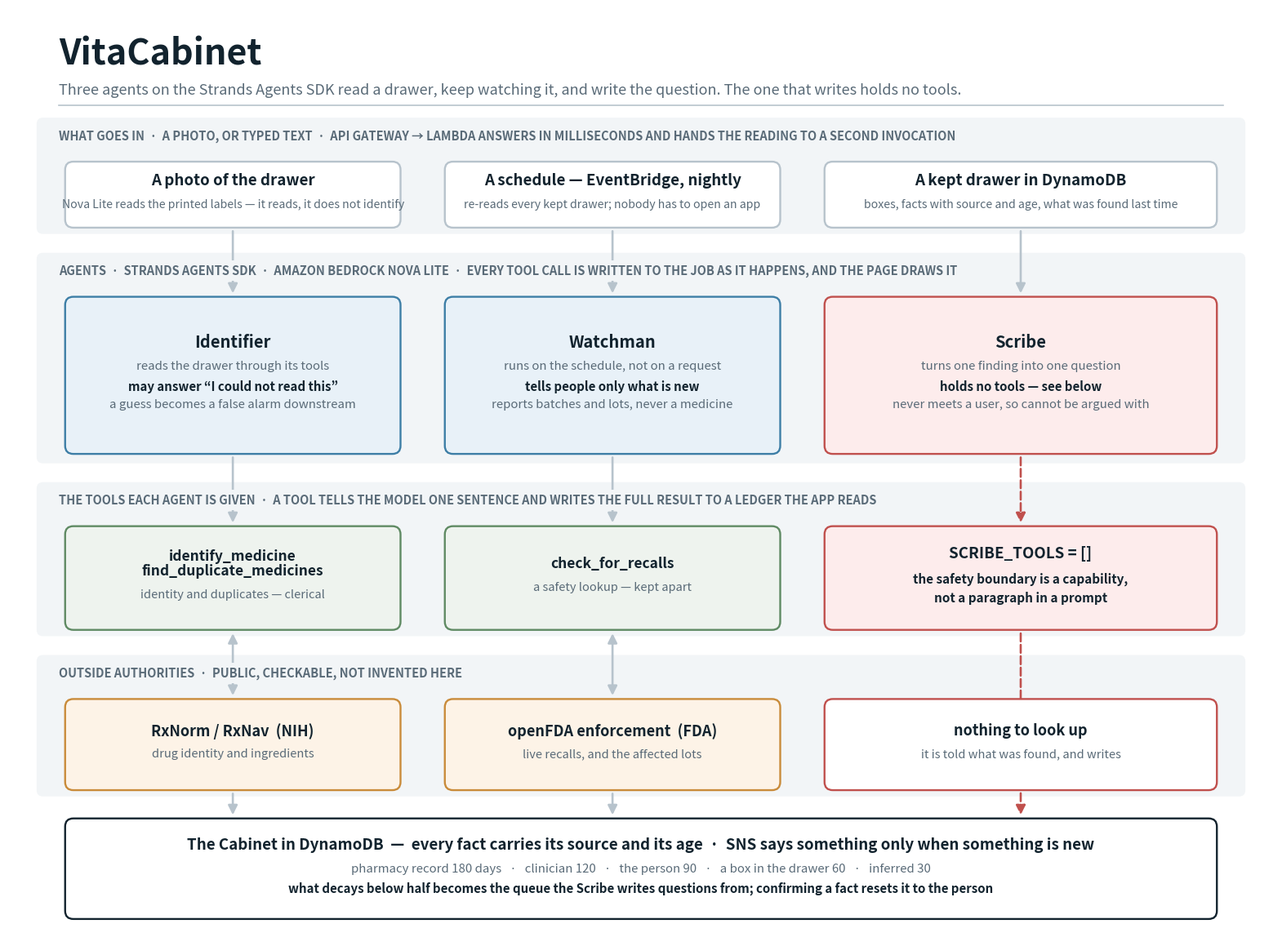

Generate this figure with matplotlib: (Note: this script raises an exception after producing the figure.)
"""The architecture diagram.

Drawn at explicit coordinates rather than by a layout engine, because the
failure mode of every auto-laid-out diagram is boxes sitting on top of each
other. The script refuses to write the file if any two rectangles overlap — the
band captions included, which is how the first version quietly hid four of its
own labels — or if any box's text is taller than the box holding it.

The figure is sized so one data unit is one inch, which makes the text-fits
check honest: a line of N-point type is N/72 inches tall, and nothing here
guesses.
"""
from __future__ import annotations

import matplotlib
matplotlib.use("Agg")
import matplotlib.pyplot as plt
from matplotlib.patches import FancyArrowPatch, FancyBboxPatch

W, H = 20.0, 14.8                      # inches; xlim/ylim match, so 1 unit = 1"

INK, MUTED, LINE, PAPER, BAND = "#12232e", "#5a6b78", "#b7c3cc", "#ffffff", "#f2f5f7"
AGENT, AGENT_ED = "#e8f1f8", "#3d7ea6"
TOOL,  TOOL_ED  = "#eef3ee", "#5f8a63"
DATA,  DATA_ED  = "#fdf3e7", "#c98b3a"
SAFE,  SAFE_ED  = "#fdecec", "#c0504d"

COLS = [(0.90, 5.30), (6.90, 5.30), (12.90, 6.20)]     # (x, width) per column
CENT = [x + w / 2 for x, w in COLS]

PAD = 0.30                             # breathing room inside every box
placed: list[tuple[float, float, float, float, str]] = []


def _claim(x, y, w, h, name):
    for bx, by, bw, bh, other in placed:
        if x < bx + bw and bx < x + w and y < by + bh and by < y + h:
            raise SystemExit(f"OVERLAP: {name!r} collides with {other!r}")
    placed.append((x, y, w, h, name))


def band(ax, y, h, caption):
    """A grey band, with its caption in space no box is allowed to occupy."""
    ax.add_patch(FancyBboxPatch((0.45, y), W - 0.90, h,
                                boxstyle="round,pad=0,rounding_size=0.10",
                                fc=BAND, ec="none", zorder=0))
    # zorder above the arrows, on a band-coloured plate: the connectors run
    # through this strip, and a caption with a line drawn across it is a
    # caption nobody reads.
    ax.text(0.80, y + h - 0.18, caption.upper(), fontsize=10.5, color=MUTED,
            fontweight="bold", va="top", ha="left", zorder=6,
            bbox=dict(facecolor=BAND, edgecolor="none", pad=3.0))
    _claim(0.80, y + h - 0.60, W - 1.60, 0.42, f"caption “{caption[:26]}”")


def box(ax, col, y, h, title, body, fc, ec, t_size=14.5, b_size=10.8):
    """One rounded box with its text block centred vertically inside it."""
    x, w = COLS[col] if isinstance(col, int) else col
    label = title.replace("\n", " ")[:44]
    _claim(x, y, w, h, label)

    titles = title.split("\n")
    t_lh, b_lh = t_size / 72 * 1.35, b_size / 72 * 2.0
    gap = 0.16 if body else 0.0
    content = len(titles) * t_lh + gap + len(body) * b_lh
    if content > h - PAD:
        raise SystemExit(
            f"TEXT OVERFLOWS {label!r}: needs {content + PAD:.2f}in, box is {h:.2f}in")

    ax.add_patch(FancyBboxPatch((x, y), w, h,
                                boxstyle="round,pad=0,rounding_size=0.13",
                                fc=fc, ec=ec, lw=1.7, zorder=2))

    ty = y + h / 2 + content / 2
    for line in titles:
        ax.text(x + w / 2, ty, line, fontsize=t_size, color=INK,
                fontweight="bold", ha="center", va="top", zorder=3)
        ty -= t_lh
    ty -= gap
    for line in body:
        ax.text(x + w / 2, ty, line.lstrip("* "), fontsize=b_size,
                color=INK if line.startswith("*") else MUTED, ha="center",
                va="top", zorder=3,
                fontweight="bold" if line.startswith("*") else "normal")
        ty -= b_lh


def arrow(ax, x, y0, y1, colour=LINE, dashed=False, style="-|>"):
    ax.add_patch(FancyArrowPatch((x, y0), (x, y1), arrowstyle=style,
                                 mutation_scale=17, color=colour, lw=1.9,
                                 zorder=1, linestyle="--" if dashed else "-",
                                 shrinkA=2, shrinkB=2))


fig, ax = plt.subplots(figsize=(W, H))
ax.set_xlim(0, W); ax.set_ylim(0, H); ax.axis("off")
fig.patch.set_facecolor(PAPER)

ax.text(0.80, H - 0.45, "VitaCabinet", fontsize=31, fontweight="bold",
        color=INK, va="top")
ax.text(0.80, H - 1.20,
        "Three agents on the Strands Agents SDK read a drawer, keep watching it, and write the question. The one that writes holds no tools.",
        fontsize=13.0, color=MUTED, va="top")
ax.plot([0.80, W - 0.80], [H - 1.55, H - 1.55], color=LINE, lw=1.2)

# ------------------------------------------------------------------ input
band(ax, 11.20, 1.85, "what goes in  ·  a photo, or typed text  ·  API Gateway → Lambda answers in milliseconds and hands the reading to a second invocation")
box(ax, 0, 11.30, 1.05, "A photo of the drawer",
    ["Nova Lite reads the printed labels — it reads, it does not identify"], PAPER, LINE, 13.5, 10.2)
box(ax, 1, 11.30, 1.05, "A schedule — EventBridge, nightly",
    ["re-reads every kept drawer; nobody has to open an app"], PAPER, LINE, 13.5, 10.2)
box(ax, 2, 11.30, 1.05, "A kept drawer in DynamoDB",
    ["boxes, facts with source and age, what was found last time"], PAPER, LINE, 13.5, 10.2)

# ----------------------------------------------------------------- agents
band(ax, 7.55, 3.35, "agents  ·  strands agents sdk  ·  amazon bedrock nova lite  ·  every tool call is written to the job as it happens, and the page draws it")
box(ax, 0, 7.70, 2.50, "Identifier",
    ["reads the drawer through its tools",
     "*may answer “I could not read this”",
     "a guess becomes a false alarm downstream"], AGENT, AGENT_ED)
box(ax, 1, 7.70, 2.50, "Watchman",
    ["runs on the schedule, not on a request",
     "*tells people only what is new",
     "reports batches and lots, never a medicine"], AGENT, AGENT_ED)
box(ax, 2, 7.70, 2.50, "Scribe",
    ["turns one finding into one question",
     "*holds no tools — see below",
     "never meets a user, so cannot be argued with"], SAFE, SAFE_ED)
for x in CENT:
    arrow(ax, x, 11.28, 10.22)

# ------------------------------------------------------------------ tools
band(ax, 4.80, 2.45, "the tools each agent is given  ·  a tool tells the model one sentence and writes the full result to a ledger the app reads")
box(ax, 0, 4.90, 1.65, "identify_medicine\nfind_duplicate_medicines",
    ["identity and duplicates — clerical"], TOOL, TOOL_ED, 12.5, 10.5)
box(ax, 1, 4.90, 1.65, "check_for_recalls",
    ["a safety lookup — kept apart"], TOOL, TOOL_ED, 12.5, 10.5)
box(ax, 2, 4.90, 1.65, "SCRIBE_TOOLS = []",
    ["*the safety boundary is a capability,",
     "*not a paragraph in a prompt"], SAFE, SAFE_ED, 13.5, 11.0)
for x in CENT[:2]:
    arrow(ax, x, 7.68, 6.57)
arrow(ax, CENT[2], 7.68, 6.57, colour=SAFE_ED, dashed=True)

# ------------------------------------------------------------------- data
band(ax, 2.25, 2.25, "outside authorities  ·  public, checkable, not invented here")
box(ax, 0, 2.35, 1.45, "RxNorm / RxNav  (NIH)",
    ["drug identity and ingredients"], DATA, DATA_ED, 13.0, 10.5)
box(ax, 1, 2.35, 1.45, "openFDA enforcement  (FDA)",
    ["live recalls, and the affected lots"], DATA, DATA_ED, 13.0, 10.5)
box(ax, 2, 2.35, 1.45, "nothing to look up",
    ["it is told what was found, and writes"], PAPER, SAFE_ED, 13.0, 10.5)
for x in CENT[:2]:
    arrow(ax, x, 4.88, 3.82, style="<|-|>")

# ---------------------------------------------------------------- cabinet
box(ax, (0.90, 18.20), 0.30, 1.60,
    "The Cabinet in DynamoDB  —  every fact carries its source and its age  ·  SNS says something only when something is new",
    ["pharmacy record 180 days   ·   clinician 120   ·   the person 90   ·   a box in the drawer 60   ·   inferred 30",
     "*what decays below half becomes the queue the Scribe writes questions from; confirming a fact resets it to the person"],
    PAPER, INK, 13.5, 10.8)
for x in CENT[:2]:
    arrow(ax, x, 2.33, 1.92)
arrow(ax, CENT[2], 4.88, 1.92, colour=SAFE_ED, dashed=True)

fig.savefig("docs/img/architecture.png", dpi=100, facecolor=PAPER,
            bbox_inches="tight", pad_inches=0.25)
print(f"wrote docs/img/architecture.png — {len(placed)} rectangles, "
      f"0 overlaps, 0 text overflows")
